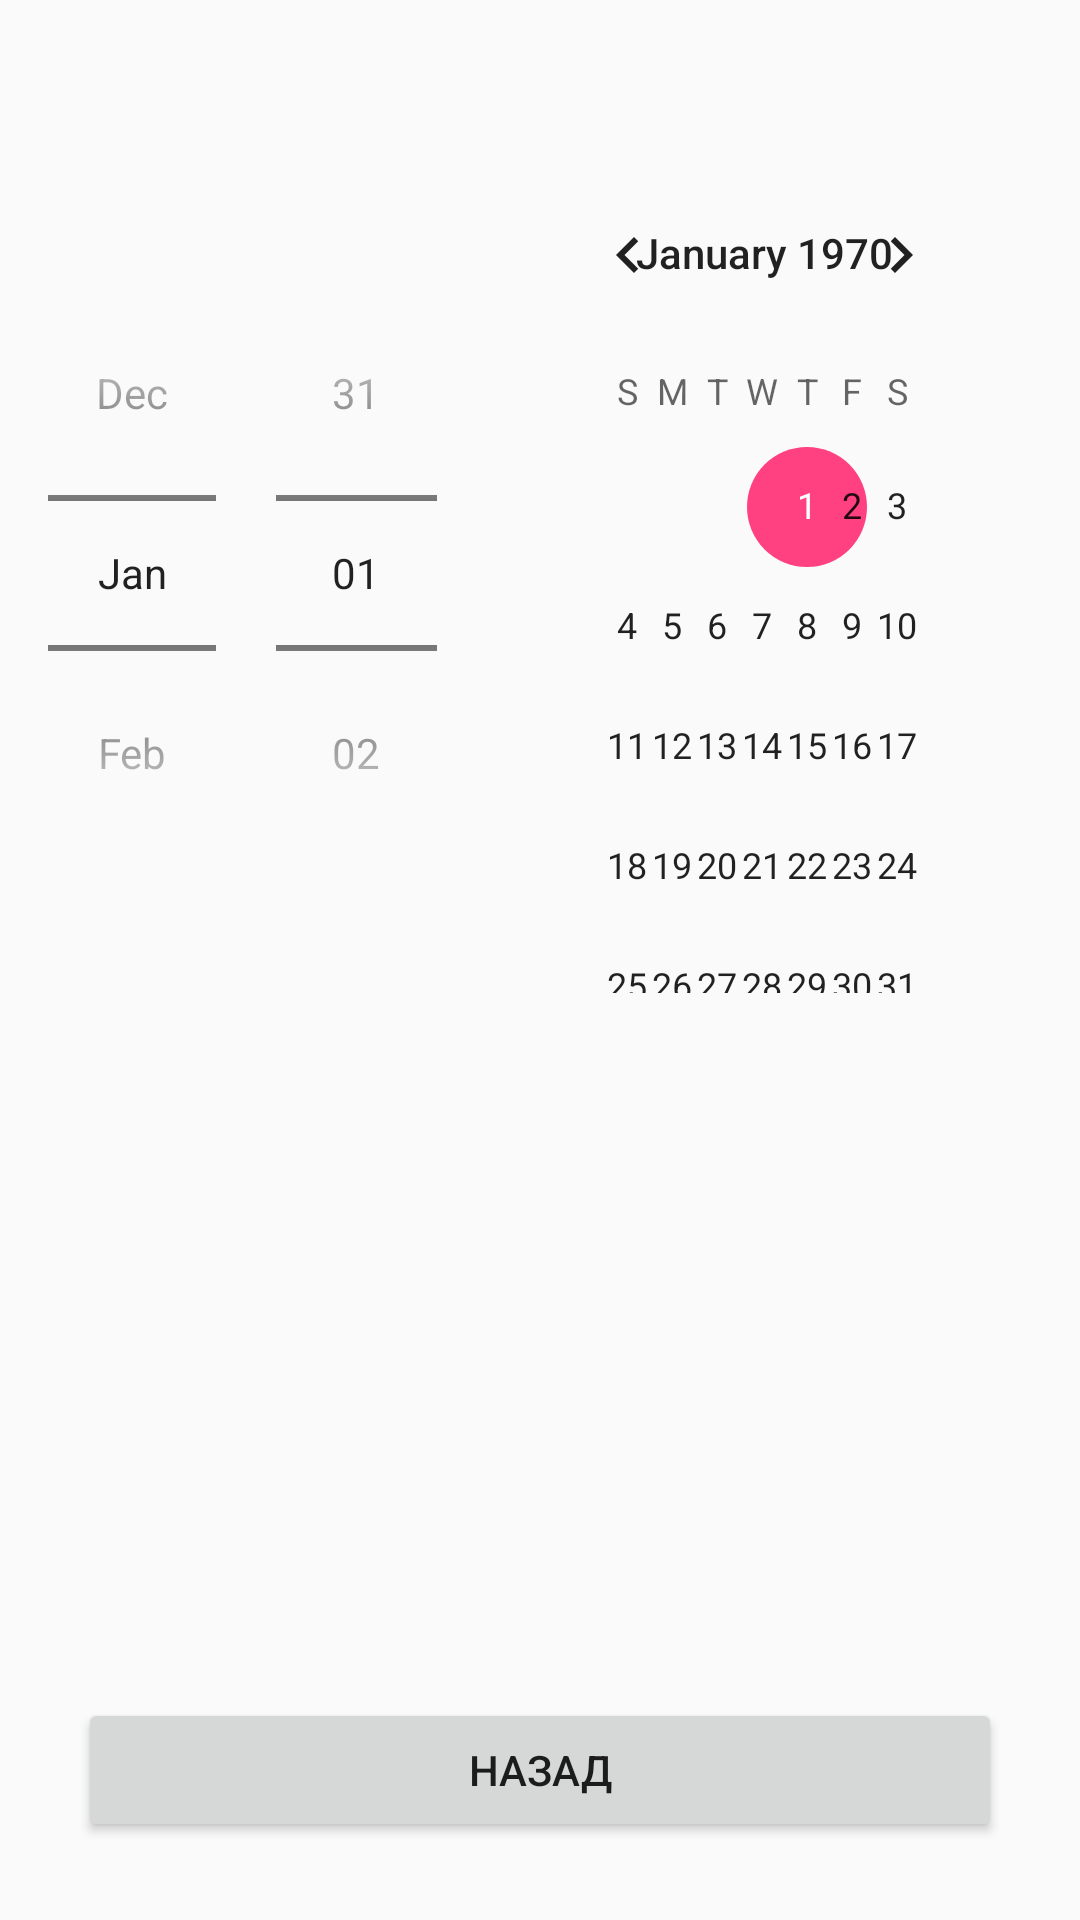

The Android layout XML behind this screen, and the referenced resources:
<!-- AndroidManifest.xml: application theme AppTheme -->
<!-- res/layout/datapicker.xml -->
<?xml version="1.0" encoding="utf-8"?>
<androidx.constraintlayout.widget.ConstraintLayout
    xmlns:android="http://schemas.android.com/apk/res/android"
    xmlns:app="http://schemas.android.com/apk/res-auto"
    android:layout_width="match_parent"
    android:layout_height="match_parent"
    android:padding="16dp">
    <TextView android:id="@+id/dateTextView"
        android:layout_width="wrap_content"
        android:layout_height="wrap_content"
        android:textSize="26sp"
        app:layout_constraintLeft_toLeftOf="parent"
        app:layout_constraintTop_toTopOf="parent" />
    <DatePicker android:id="@+id/datePicker"
        android:layout_width="wrap_content"
        android:layout_height="wrap_content"
        android:datePickerMode="spinner"
        app:layout_constraintLeft_toLeftOf="parent"
    app:layout_constraintTop_toBottomOf="@+id/dateTextView" />
    <Button
        android:id="@+id/backButton"
        android:layout_width="0dp"
        android:layout_height="wrap_content"
        android:layout_margin="10dp"
        android:layout_marginTop="180dp"
        android:text="Назад"
        app:layout_constraintHorizontal_bias="0.5"
        app:layout_constraintLeft_toLeftOf="parent"
        app:layout_constraintRight_toRightOf="parent"
        app:layout_constraintBottom_toBottomOf="parent" />
</androidx.constraintlayout.widget.ConstraintLayout>
<!-- resources referenced by this layout -->
<resources>
  <style name="AppTheme" parent="Theme.AppCompat.Light.DarkActionBar">
          <item name="colorPrimary">@color/colorPrimary</item>
          <item name="colorPrimaryDark">@color/colorPrimaryDark</item>
          <item name="colorAccent">@color/colorAccent</item>
      </style>
  <color name="colorPrimary">#3F51B5</color>
  <color name="colorPrimaryDark">#FFFFFF</color>
  <color name="colorAccent">#FF4081</color>
</resources>
